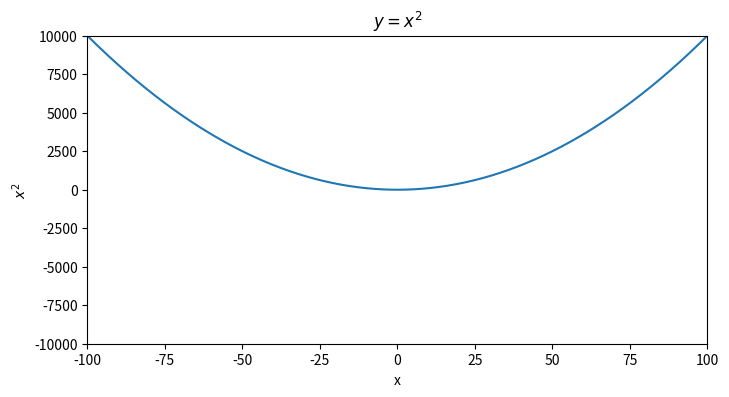

Source code (Python):
import numpy as np
import matplotlib.pyplot as plt

# figure容器

x = np.linspace(-100, 100, 1000)

plt.figure(figsize=(8,4))#800x400的区域
plt.plot(x,x**2)#散点图
plt.xlabel("x")#横轴标题
plt.ylabel("$x^2$")#竖轴标题
plt.title("$y = x^2$")#标题
plt.xlim(-100,100)#横轴范围
plt.ylim(-10000,10000)#竖轴范围
plt.show()

# axes容器之subplot
plt.figure(figsize=(8,4))
plt.subplot(221) # 2行2列的第1个
plt.subplot(222) # 2行2列的第2个
plt.subplot(223) # 2行2列的第3个
plt.subplot(224) # 2行2列的第4个
plt.show()

# axes容器之axes
fig = plt.figure(figsize=(8,4))
fig.add_axes([0.15, 0.1, 0.7, 0.3])
plt.show()

# axis容器
fig = plt.figure(figsize=(8,4))
ax = fig.add_axes([0.15, 0.1, 0.7, 0.3])
for tick in ax.xaxis.get_major_ticks():
    tick.label1.set_fontsize(30)
plt.show()
